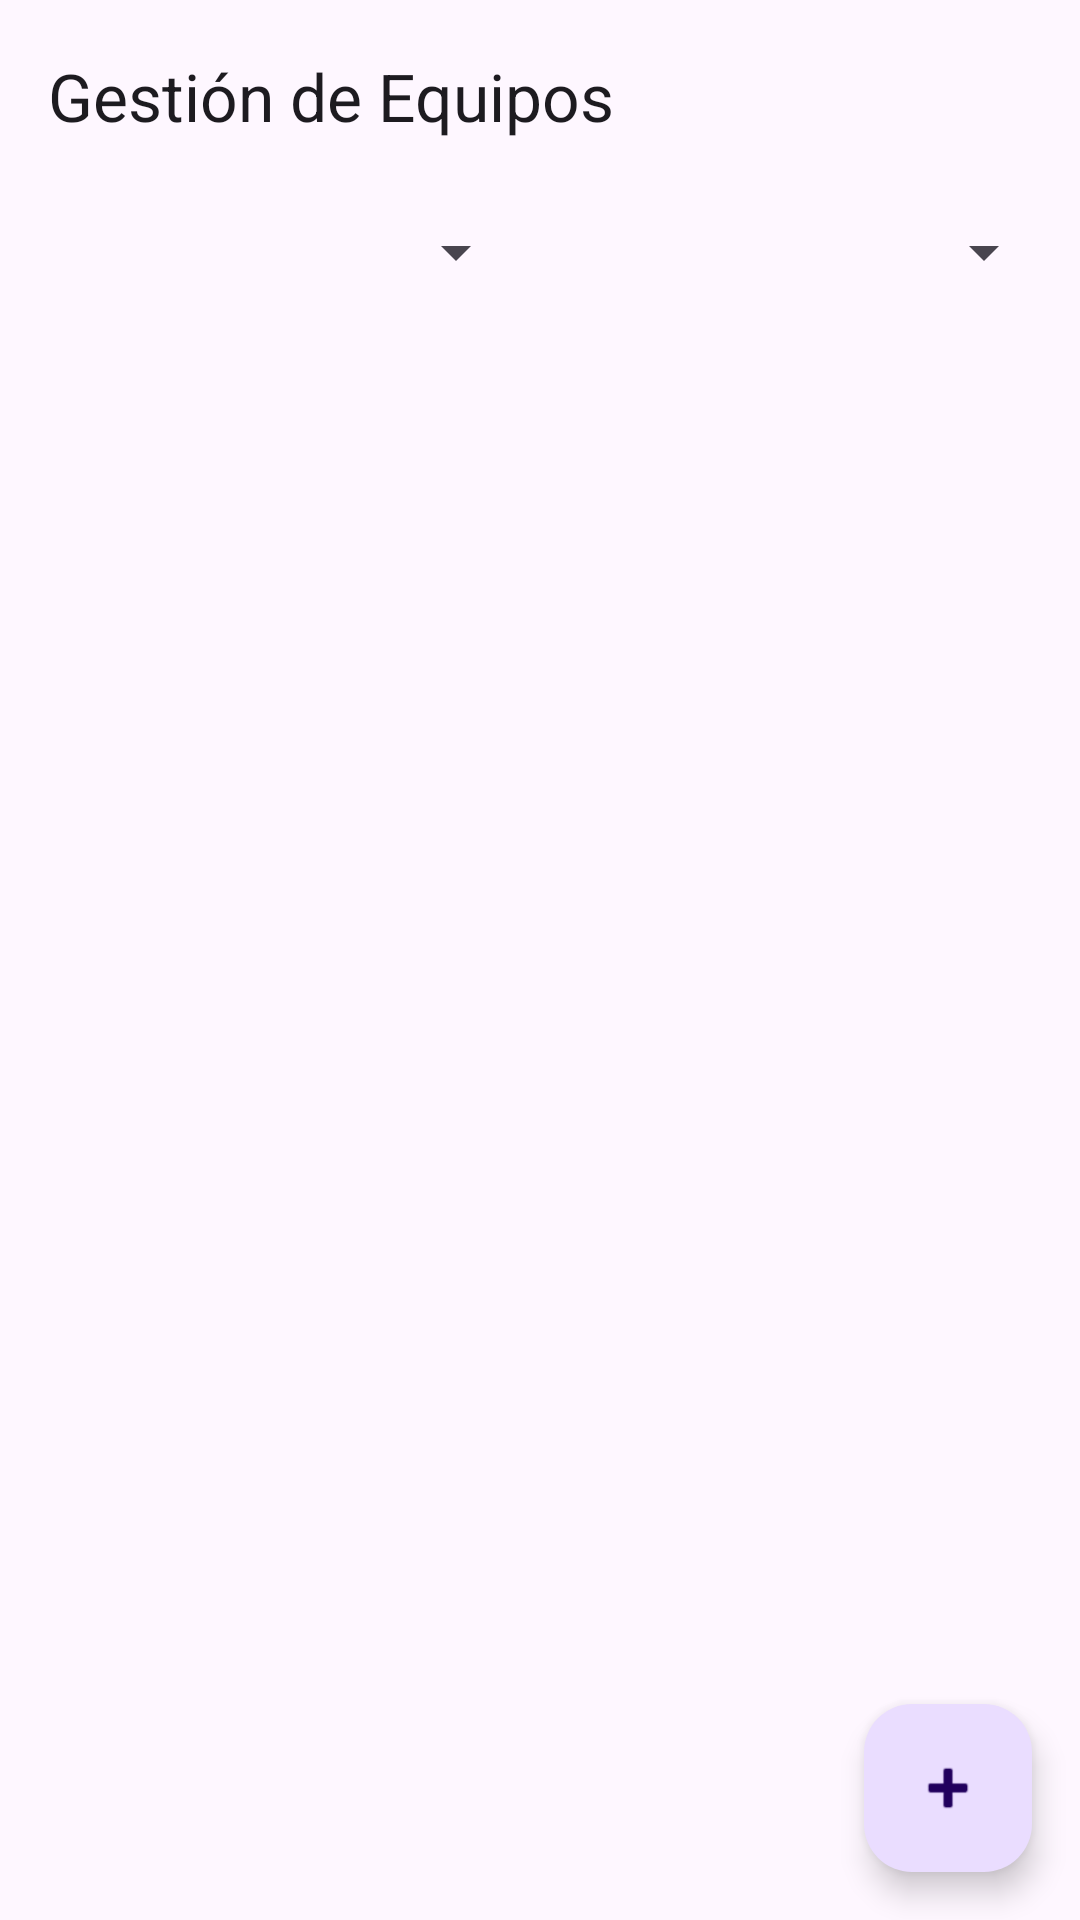

Here is an Android app screen rendered from its layout file. Give the layout XML and the strings, colors and styles it references.
<!-- AndroidManifest.xml: application theme Theme.Lab2_20222297 -->
<!-- res/layout/activity_main.xml -->
<?xml version="1.0" encoding="utf-8"?>
<androidx.coordinatorlayout.widget.CoordinatorLayout
    xmlns:android="http://schemas.android.com/apk/res/android"
    xmlns:app="http://schemas.android.com/apk/res-auto"
    android:layout_width="match_parent"
    android:layout_height="match_parent">

    <LinearLayout
        android:layout_width="match_parent"
        android:layout_height="match_parent"
        android:orientation="vertical">

        <com.google.android.material.appbar.MaterialToolbar
            android:id="@+id/toolbar"
            android:layout_width="match_parent"
            android:layout_height="?attr/actionBarSize"
            app:title="@string/app_name" />

        
        <LinearLayout
            android:layout_width="match_parent"
            android:layout_height="wrap_content"
            android:orientation="horizontal"
            android:padding="8dp">

            <Spinner
                android:id="@+id/spinnerTipo"
                android:layout_width="0dp"
                android:layout_height="wrap_content"
                android:layout_weight="1"
                android:layout_marginEnd="4dp" />

            <Spinner
                android:id="@+id/spinnerEstado"
                android:layout_width="0dp"
                android:layout_height="wrap_content"
                android:layout_weight="1"
                android:layout_marginStart="4dp" />

        </LinearLayout>

        <ListView
            android:id="@+id/listView"
            android:layout_width="match_parent"
            android:layout_height="match_parent"
            android:padding="8dp"
            android:clipToPadding="false"
            android:divider="@android:color/darker_gray"
            android:dividerHeight="1dp" />

    </LinearLayout>

    <com.google.android.material.floatingactionbutton.FloatingActionButton
        android:id="@+id/fab"
        android:layout_width="wrap_content"
        android:layout_height="wrap_content"
        android:layout_gravity="bottom|end"
        android:layout_margin="16dp"
        android:contentDescription="@string/fab_add"
        app:srcCompat="@android:drawable/ic_input_add" />

</androidx.coordinatorlayout.widget.CoordinatorLayout>
<!-- resources referenced by this layout -->
<resources>
  <string name="app_name">Gestión de Equipos</string>
  <string name="fab_add">Agregar equipo</string>
  <style name="Theme.Lab2_20222297" parent="Base.Theme.Lab2_20222297" />
  <style name="Base.Theme.Lab2_20222297" parent="Theme.Material3.DayNight.NoActionBar">
          
          
      </style>
</resources>
